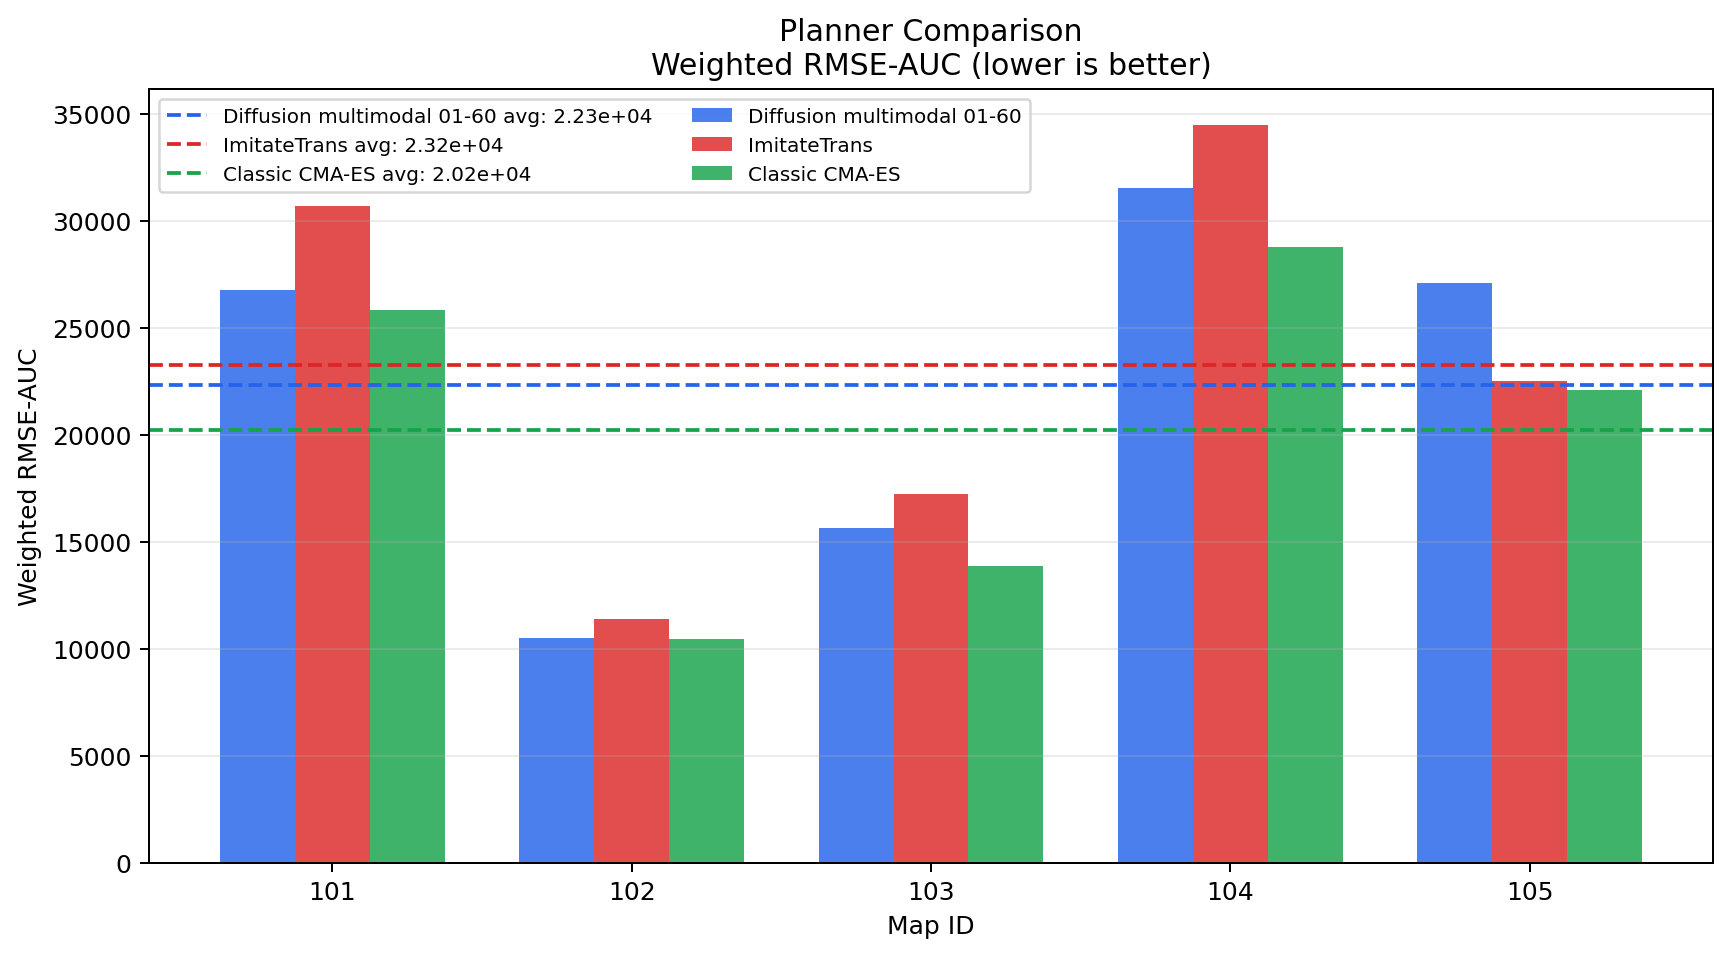

The table this chart was drawn from, first rows:
map_id, diffusion_multimodal_01_60_weighted_auc_…, imitation_weighted_auc_rmse, classic_weighted_auc_rmse
101, 26773, 30676, 25806
102, 10510, 11372, 10440
103, 15646, 17220, 13882
104, 31538, 34453, 28784
105, 27089, 22487, 22089
